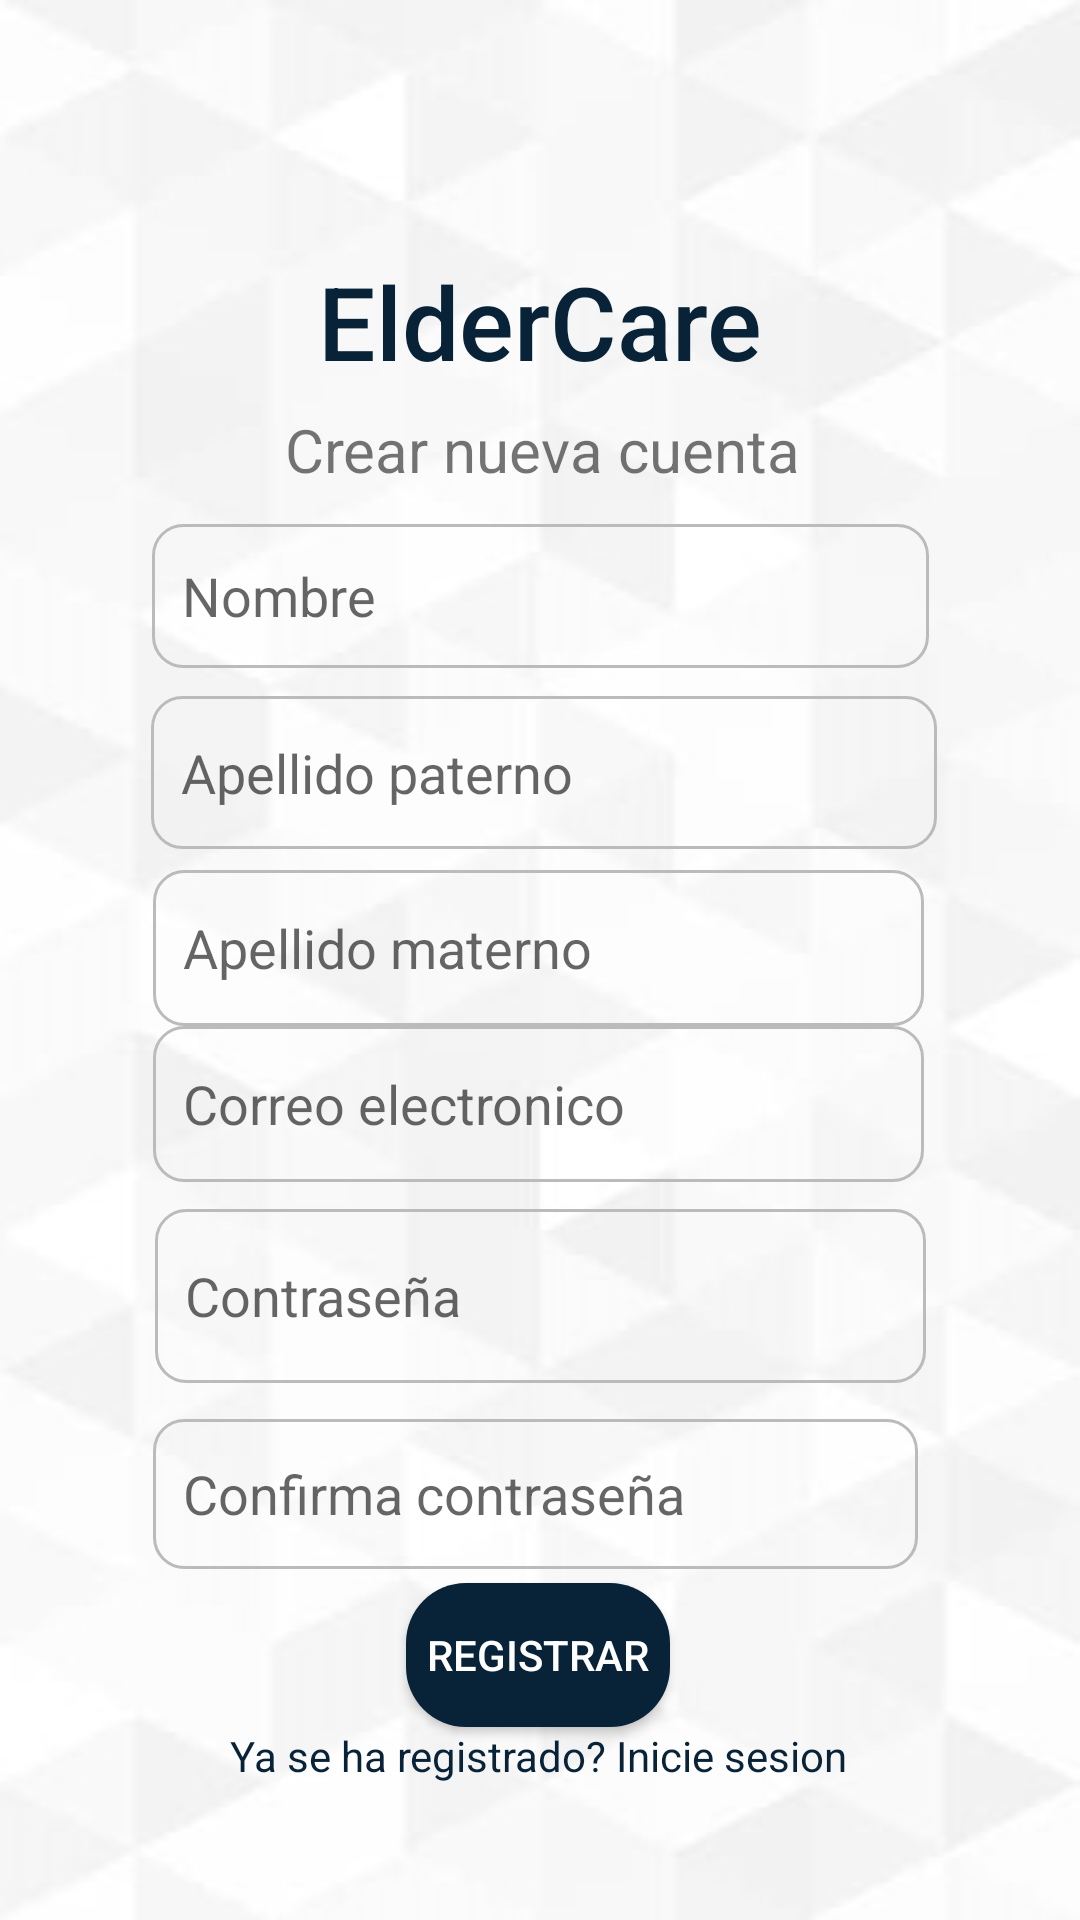

Here is an Android app screen rendered from its layout file. Give the layout XML and the strings, colors and styles it references.
<!-- AndroidManifest.xml: application theme Theme.App_medC -->
<!-- res/layout/activity_register.xml -->
<?xml version="1.0" encoding="utf-8"?>
<androidx.constraintlayout.widget.ConstraintLayout xmlns:android="http://schemas.android.com/apk/res/android"
    xmlns:app="http://schemas.android.com/apk/res-auto"
    xmlns:tools="http://schemas.android.com/tools"
    android:layout_width="match_parent"
    android:layout_height="match_parent"
    android:background="@drawable/background_blanco"
    tools:context=".Register">

    <TextView
        android:id="@+id/textView"
        android:layout_width="wrap_content"
        android:layout_height="wrap_content"
        android:text="ElderCare"
        android:textAppearance="@style/TextAppearance.AppCompat.Body2"
        android:textColor="@color/AzulOsculo1"
        android:textSize="34sp"
        app:layout_constraintBottom_toBottomOf="parent"
        app:layout_constraintEnd_toEndOf="parent"
        app:layout_constraintStart_toStartOf="parent"
        app:layout_constraintTop_toTopOf="parent"
        app:layout_constraintVertical_bias="0.142" />

    <TextView
        android:id="@+id/textView2"
        android:layout_width="wrap_content"
        android:layout_height="wrap_content"
        android:text="Crear nueva cuenta"
        android:textSize="20sp"
        app:layout_constraintBottom_toBottomOf="parent"
        app:layout_constraintEnd_toEndOf="parent"
        app:layout_constraintHorizontal_bias="0.504"
        app:layout_constraintStart_toStartOf="parent"
        app:layout_constraintTop_toBottomOf="@+id/textView"
        app:layout_constraintVertical_bias="0.014" />

    <EditText
        android:id="@+id/PT_nombre"
        android:layout_width="259dp"
        android:layout_height="48dp"
        android:layout_marginStart="16dp"
        android:layout_marginTop="8dp"
        android:layout_marginEnd="16dp"
        android:layout_marginBottom="8dp"
        android:ems="10"
        android:hint="Nombre"
        android:inputType="textPersonName"
        android:background="@drawable/style_bordes_editext"
        app:layout_constraintBottom_toBottomOf="parent"
        app:layout_constraintEnd_toEndOf="parent"
        app:layout_constraintStart_toStartOf="parent"
        app:layout_constraintTop_toBottomOf="@+id/textView2"
        app:layout_constraintVertical_bias="0.008" />

    <EditText
        android:id="@+id/PT_ap_paterno"
        android:layout_width="262dp"
        android:layout_height="51dp"
        android:layout_marginStart="16dp"
        android:layout_marginTop="8dp"
        android:layout_marginEnd="16dp"
        android:layout_marginBottom="8dp"
        android:ems="10"
        android:hint="Apellido paterno"
        android:inputType="textPersonName"
        android:minHeight="48dp"
        android:background="@drawable/style_bordes_editext"
        app:layout_constraintBottom_toBottomOf="parent"
        app:layout_constraintEnd_toEndOf="parent"
        app:layout_constraintHorizontal_bias="0.521"
        app:layout_constraintStart_toStartOf="parent"
        app:layout_constraintTop_toBottomOf="@+id/PT_nombre"
        app:layout_constraintVertical_bias="0.004" />

    <EditText
        android:id="@+id/PT_ap_materno"
        android:layout_width="257dp"
        android:layout_height="52dp"
        android:layout_marginStart="16dp"
        android:layout_marginEnd="16dp"
        android:ems="10"
        android:hint="Apellido materno"
        android:inputType="textPersonName"
        android:minHeight="48dp"
        android:background="@drawable/style_bordes_editext"
        app:layout_constraintBottom_toBottomOf="parent"
        app:layout_constraintEnd_toEndOf="parent"
        app:layout_constraintHorizontal_bias="0.491"
        app:layout_constraintStart_toStartOf="parent"
        app:layout_constraintTop_toBottomOf="@+id/PT_ap_paterno"
        app:layout_constraintVertical_bias="0.023" />

    <EditText
        android:id="@+id/PT_email"
        android:layout_width="257dp"
        android:layout_height="52dp"
        android:layout_marginStart="16dp"
        android:layout_marginEnd="16dp"
        android:layout_marginBottom="248dp"
        android:ems="10"
        android:hint="Correo electronico"
        android:inputType="textPersonName"
        android:background="@drawable/style_bordes_editext"
        app:layout_constraintBottom_toBottomOf="parent"
        app:layout_constraintEnd_toEndOf="parent"
        app:layout_constraintHorizontal_bias="0.491"
        app:layout_constraintStart_toStartOf="parent"
        app:layout_constraintTop_toBottomOf="@+id/PT_ap_materno"
        app:layout_constraintVertical_bias="0.138" />

    <EditText
        android:id="@+id/PT_password"
        android:layout_width="257dp"
        android:layout_height="58dp"
        android:layout_marginStart="16dp"
        android:layout_marginEnd="16dp"
        android:ems="10"
        android:hint="Contraseña"
        android:inputType="textPersonName"
        android:minHeight="48dp"
        android:background="@drawable/style_bordes_editext"
        app:layout_constraintBottom_toBottomOf="parent"
        app:layout_constraintEnd_toEndOf="parent"
        app:layout_constraintStart_toStartOf="parent"
        app:layout_constraintTop_toBottomOf="@+id/PT_email"
        app:layout_constraintVertical_bias="0.047" />

    <EditText
        android:id="@+id/PT_passwordConfirm"
        android:layout_width="255dp"
        android:layout_height="50dp"
        android:layout_marginTop="12dp"
        android:ems="10"
        android:hint="Confirma contraseña"
        android:inputType="textPersonName"
        android:background="@drawable/style_bordes_editext"
        app:layout_constraintEnd_toEndOf="parent"
        app:layout_constraintHorizontal_bias="0.487"
        app:layout_constraintStart_toStartOf="parent"
        app:layout_constraintTop_toBottomOf="@+id/PT_password" />

    <Button
        android:id="@+id/btn_registrar"
        android:layout_width="wrap_content"
        android:layout_height="wrap_content"
        android:text="Registrar"
        android:textColor="@color/white"
        android:background="@drawable/custom_button"
        app:layout_constraintBottom_toBottomOf="parent"
        app:layout_constraintEnd_toEndOf="parent"
        app:layout_constraintHorizontal_bias="0.498"
        app:layout_constraintStart_toStartOf="parent"
        app:layout_constraintTop_toBottomOf="@+id/PT_passwordConfirm"
        app:layout_constraintVertical_bias="0.069" />

    <TextView
        android:id="@+id/createText"
        android:layout_width="wrap_content"
        android:layout_height="wrap_content"
        android:text="Ya se ha registrado? Inicie sesion"
        android:textColor="@color/AzulOsculo1"
        app:layout_constraintBottom_toBottomOf="parent"
        app:layout_constraintEnd_toEndOf="parent"
        app:layout_constraintHorizontal_bias="0.497"
        app:layout_constraintStart_toStartOf="parent"
        app:layout_constraintTop_toBottomOf="@+id/btn_registrar"
        app:layout_constraintVertical_bias="0.0" />

    <ProgressBar
        android:id="@+id/progressBar"
        style="?android:attr/progressBarStyle"
        android:layout_width="wrap_content"
        android:layout_height="wrap_content"
        android:visibility="invisible"
        app:layout_constraintBottom_toBottomOf="parent"
        app:layout_constraintEnd_toEndOf="parent"
        app:layout_constraintStart_toStartOf="parent"
        app:layout_constraintTop_toBottomOf="@+id/btn_registrar" />

</androidx.constraintlayout.widget.ConstraintLayout>
<!-- resources referenced by this layout -->
<resources>
  <color name="AzulOsculo1">#082338</color>
  <color name="white">#FFFFFFFF</color>
  <!-- drawable background_blanco: jpg bitmap (drawable-v24, 31671 bytes) -->
  <!-- drawable custom_button (drawable) -->
  <?xml version="1.0" encoding="utf-8"?>
  <shape xmlns:android="http://schemas.android.com/apk/res/android">
  <solid android:color="@color/AzulOsculo1"/>
      <corners android:radius="20dp"/>
  </shape>
  <!-- drawable style_bordes_editext (drawable) -->
  <?xml version="1.0" encoding="utf-8"?>
  <shape xmlns:android="http://schemas.android.com/apk/res/android" android:shape="rectangle">
  <stroke android:width="1sp"
      android:color="@color/gris"/>
      <padding android:bottom="10sp"
          android:left="10sp"
          android:right="10sp"
          android:top="10sp"/>
      <corners android:radius="10dp"/>
  </shape>
  <style name="Theme.App_medC" parent="Theme.AppCompat.Light.DarkActionBar">
          
          <item name="colorPrimary">@color/black</item>
          <item name="colorPrimaryDark">@color/purple_700</item>
          <item name="colorAccent">@color/black</item>
          
      </style>
  <color name="gris">#bbbbbb</color>
  <color name="black">#FF000000</color>
  <color name="purple_700">#FF3700B3</color>
</resources>
